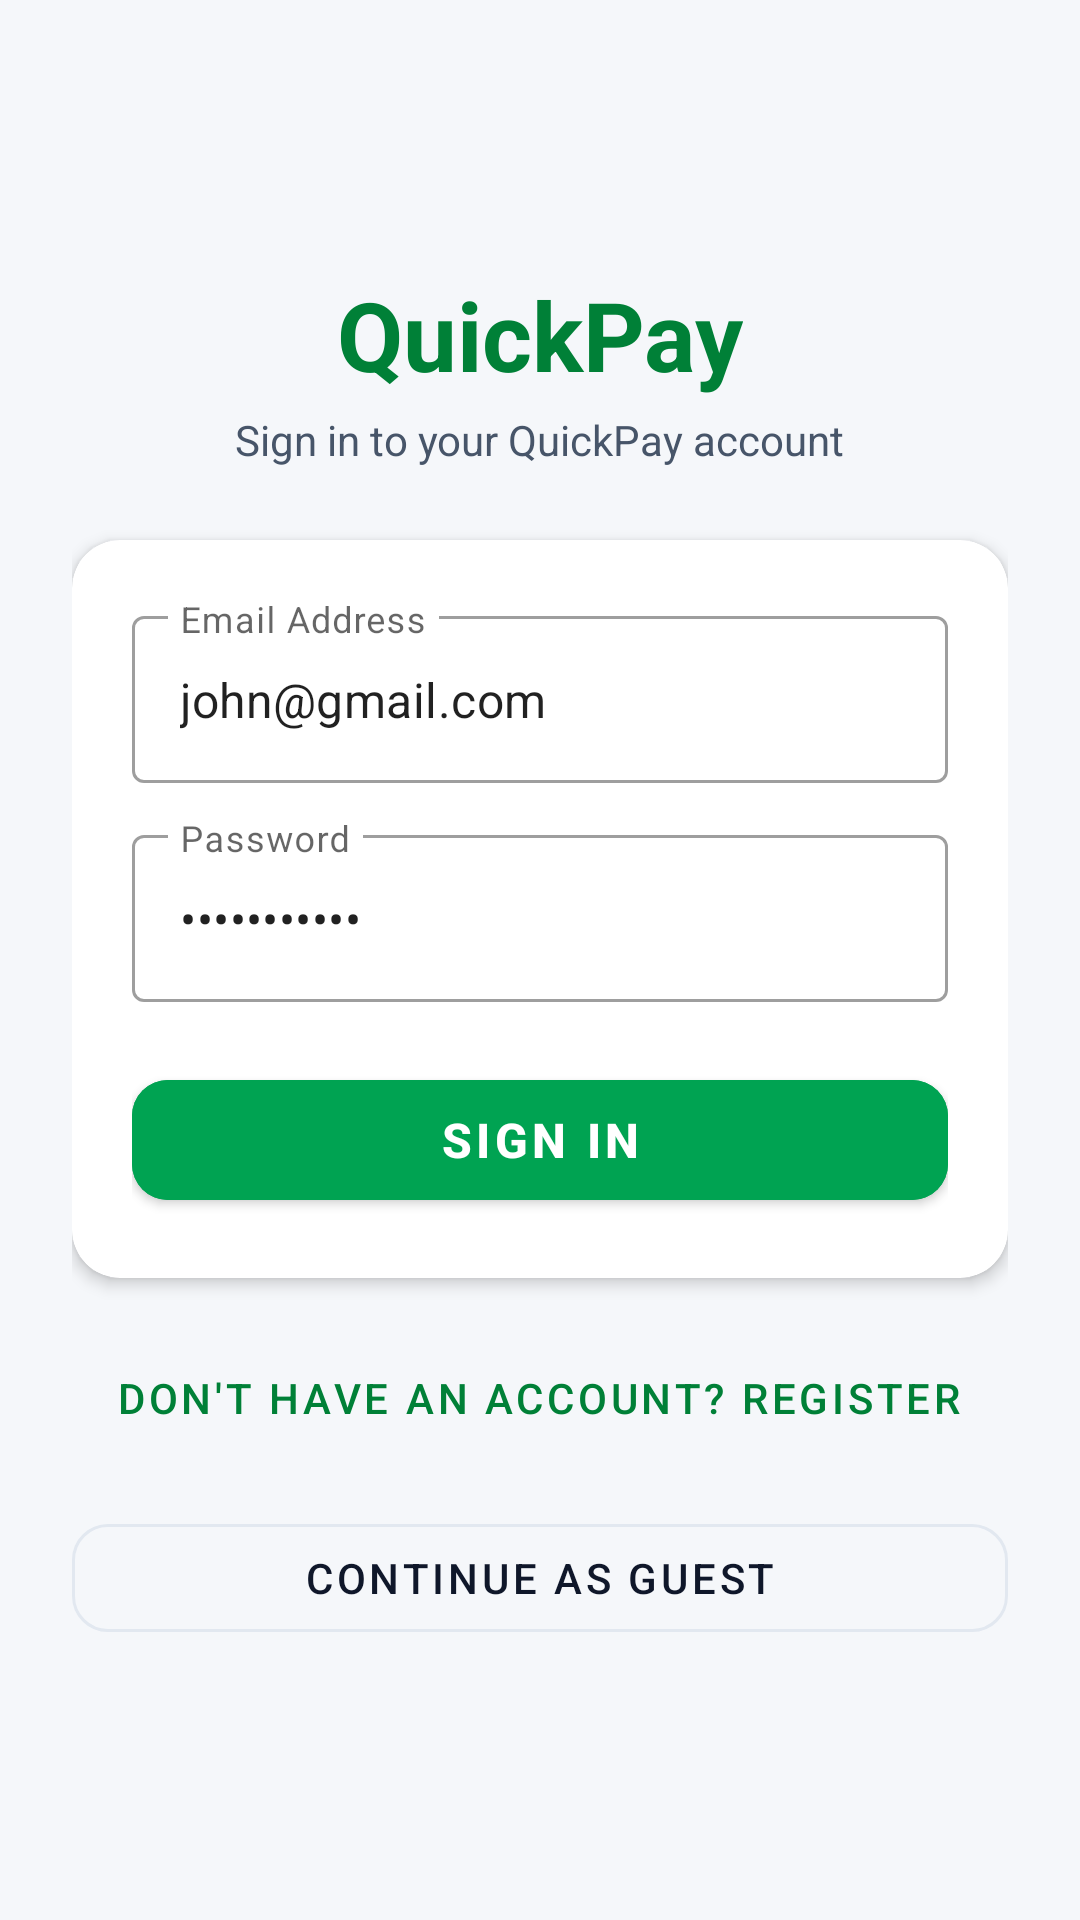

This screen was rendered from an Android layout file. Write that file and the resources it references.
<!-- AndroidManifest.xml: application theme Theme.Quickpay -->
<!-- res/layout/activity_login.xml -->
<?xml version="1.0" encoding="utf-8"?>
<ScrollView xmlns:android="http://schemas.android.com/apk/res/android"
    xmlns:app="http://schemas.android.com/apk/res-auto"
    android:layout_width="match_parent"
    android:layout_height="match_parent"
    android:background="@color/bg_light"
    android:fillViewport="true">

    <LinearLayout
        android:layout_width="match_parent"
        android:layout_height="wrap_content"
        android:gravity="center"
        android:orientation="vertical"
        android:padding="24dp">

        <TextView
            android:layout_width="wrap_content"
            android:layout_height="wrap_content"
            android:text="@string/app_name"
            android:textColor="@color/primary_green_dark"
            android:textSize="32sp"
            android:textStyle="bold" />

        <TextView
            android:layout_width="wrap_content"
            android:layout_height="wrap_content"
            android:layout_marginTop="4dp"
            android:text="Sign in to your QuickPay account"
            android:textColor="@color/text_secondary"
            android:textSize="14sp" />

        <androidx.cardview.widget.CardView
            android:layout_width="match_parent"
            android:layout_height="wrap_content"
            android:layout_marginTop="24dp"
            app:cardCornerRadius="16dp"
            app:cardElevation="3dp">

            <LinearLayout
                android:layout_width="match_parent"
                android:layout_height="wrap_content"
                android:orientation="vertical"
                android:padding="20dp">

                <com.google.android.material.textfield.TextInputLayout
                    style="@style/Widget.MaterialComponents.TextInputLayout.OutlinedBox"
                    android:layout_width="match_parent"
                    android:layout_height="wrap_content"
                    android:hint="Email Address">

                    <com.google.android.material.textfield.TextInputEditText
                        android:id="@+id/etEmail"
                        android:layout_width="match_parent"
                        android:layout_height="wrap_content"
                        android:inputType="textEmailAddress"
                        android:text="john@gmail.com" />
                </com.google.android.material.textfield.TextInputLayout>

                <com.google.android.material.textfield.TextInputLayout
                    style="@style/Widget.MaterialComponents.TextInputLayout.OutlinedBox"
                    android:layout_width="match_parent"
                    android:layout_height="wrap_content"
                    android:layout_marginTop="12dp"
                    android:hint="Password">

                    <com.google.android.material.textfield.TextInputEditText
                        android:id="@+id/etPassword"
                        android:layout_width="match_parent"
                        android:layout_height="wrap_content"
                        android:inputType="textPassword"
                        android:text="password123" />
                </com.google.android.material.textfield.TextInputLayout>

                <com.google.android.material.button.MaterialButton
                    android:id="@+id/btnLogin"
                    android:layout_width="match_parent"
                    android:layout_height="52dp"
                    android:layout_marginTop="20dp"
                    android:backgroundTint="@color/primary_green"
                    android:text="Sign In"
                    android:textColor="@color/white"
                    android:textSize="16sp"
                    android:textStyle="bold"
                    app:cornerRadius="12dp" />

                <ProgressBar
                    android:id="@+id/progressBar"
                    android:layout_width="wrap_content"
                    android:layout_height="wrap_content"
                    android:layout_gravity="center"
                    android:layout_marginTop="12dp"
                    android:indeterminateTint="@color/primary_green"
                    android:visibility="gone" />

            </LinearLayout>
        </androidx.cardview.widget.CardView>

        <com.google.android.material.button.MaterialButton
            android:id="@+id/btnRegister"
            style="@style/Widget.MaterialComponents.Button.TextButton"
            android:layout_width="wrap_content"
            android:layout_height="wrap_content"
            android:layout_marginTop="16dp"
            android:text="Don't have an account? Register"
            android:textColor="@color/primary_green_dark" />

        <com.google.android.material.button.MaterialButton
            android:id="@+id/btnGuest"
            style="@style/Widget.MaterialComponents.Button.OutlinedButton"
            android:layout_width="match_parent"
            android:layout_height="48dp"
            android:layout_marginTop="12dp"
            android:text="Continue as Guest"
            android:textColor="@color/text_primary"
            app:cornerRadius="12dp"
            app:strokeColor="@color/divider_color" />

    </LinearLayout>
</ScrollView>
<!-- resources referenced by this layout -->
<resources>
  <color name="bg_light">#F5F7FA</color>
  <color name="divider_color">#E2E8F0</color>
  <color name="primary_green">#00A352</color>
  <color name="primary_green_dark">#008037</color>
  <color name="text_primary">#0F172A</color>
  <color name="text_secondary">#475569</color>
  <color name="white">#FFFFFFFF</color>
  <string name="app_name">QuickPay</string>
  <style name="Theme.Quickpay" parent="Theme.MaterialComponents.Light.NoActionBar">
          <item name="colorPrimary">@color/primary_green</item>
          <item name="colorPrimaryVariant">@color/primary_green_dark</item>
          <item name="colorOnPrimary">@color/white</item>
          <item name="android:statusBarColor">@color/primary_green_dark</item>
          <item name="android:windowBackground">@color/bg_light</item>
      </style>
</resources>
